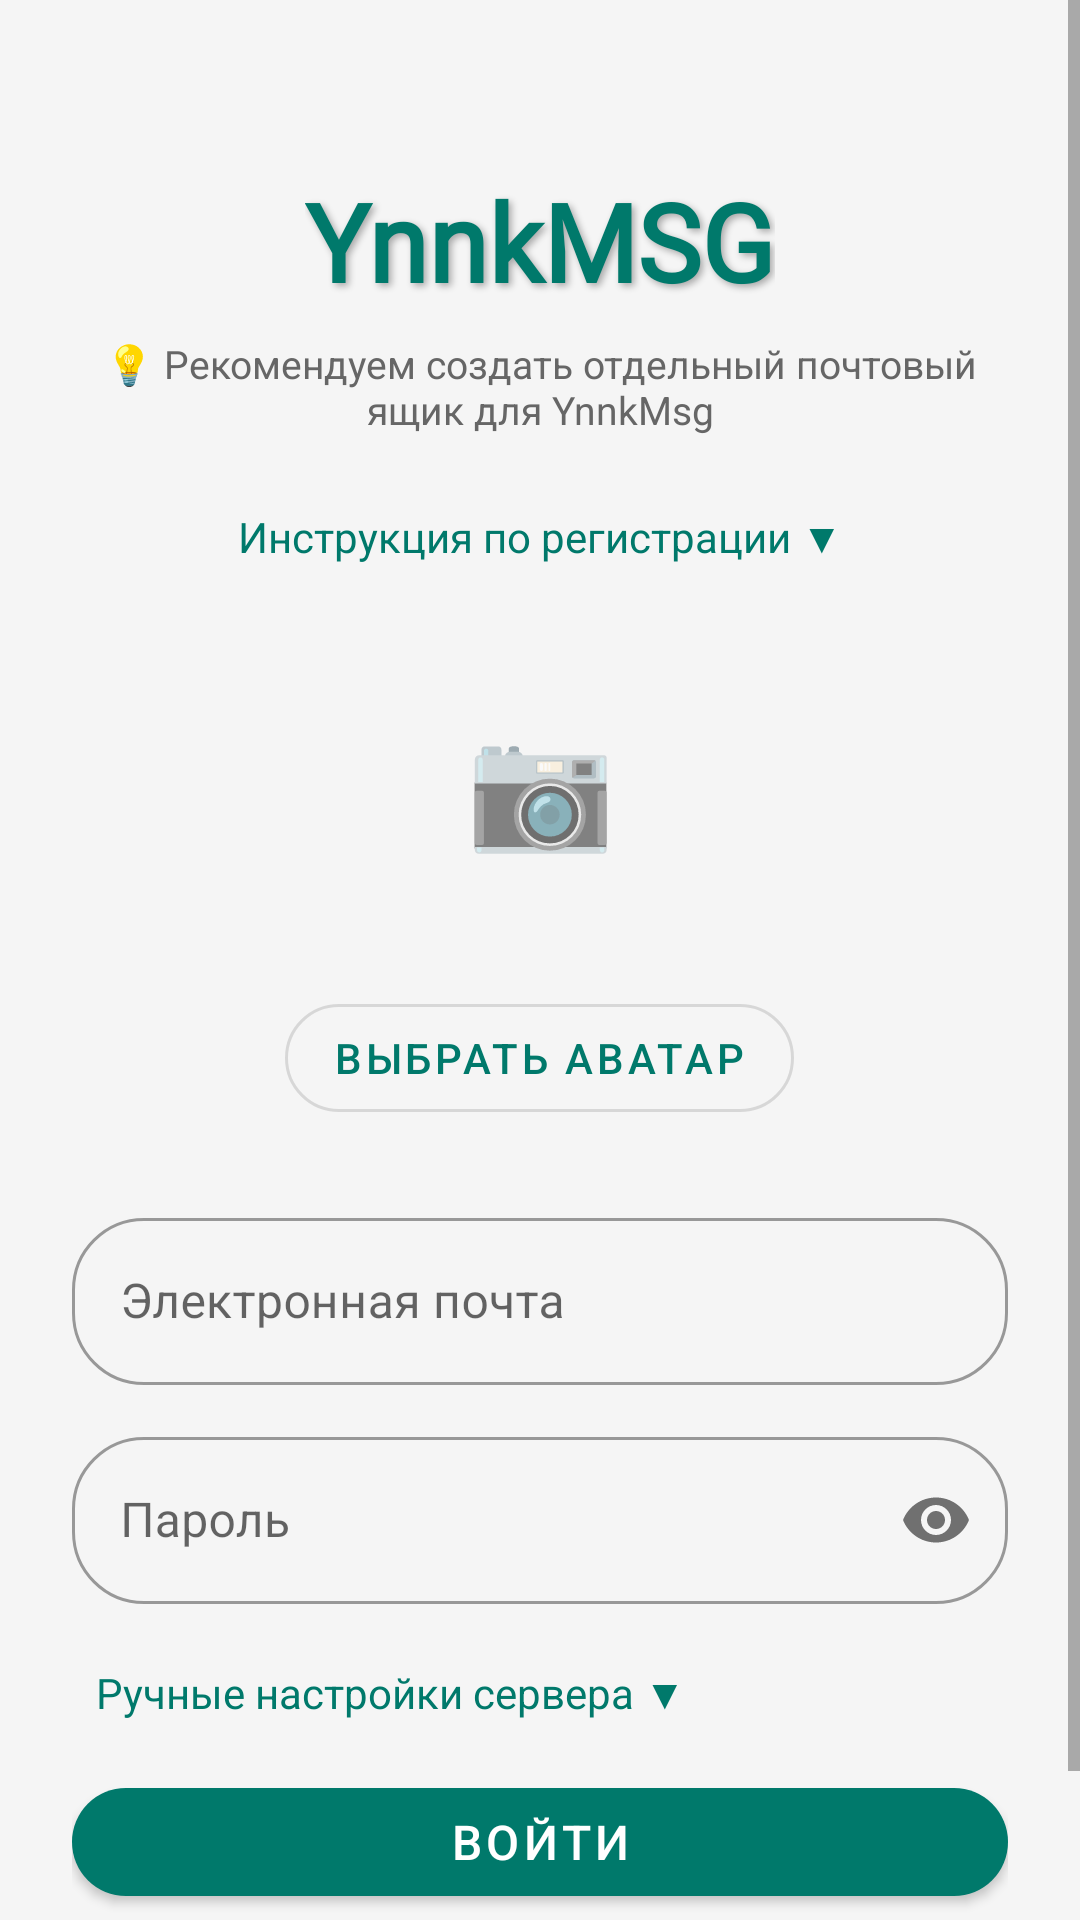

The Android layout XML behind this screen, and the referenced resources:
<!-- AndroidManifest.xml: application theme Theme.YnnkMsg.NoActionBar -->
<!-- res/layout/activity_login.xml -->
<?xml version="1.0" encoding="utf-8"?>
<ScrollView xmlns:android="http://schemas.android.com/apk/res/android"
    xmlns:app="http://schemas.android.com/apk/res-auto"
    android:layout_width="match_parent"
    android:layout_height="match_parent"
    android:background="@color/surface"
    android:fillViewport="true">

    <LinearLayout
        android:layout_width="match_parent"
        android:layout_height="wrap_content"
        android:orientation="vertical"
        android:padding="24dp"
        android:gravity="center_horizontal">

        
        <TextView
            android:layout_width="wrap_content"
            android:layout_height="wrap_content"
            android:layout_marginTop="32dp"
            android:layout_marginBottom="8dp"
            android:fontFamily="@font/century_gothic_bold"
            android:shadowColor="#50000000"
            android:shadowDx="3"
            android:shadowDy="3"
            android:shadowRadius="6"
            android:text="@string/app_name"
            android:textColor="@color/teal_700"
            android:textSize="36sp"
            android:textStyle="bold" />

        
        <TextView
            android:layout_width="match_parent"
            android:layout_height="wrap_content"
            android:text="@string/recommend_new_mailbox"
            android:textSize="13sp"
            android:textColor="#666666"
            android:gravity="center"
            android:layout_marginBottom="16dp"/>

        
        <TextView
            android:id="@+id/tv_login_instructions_toggle"
            android:layout_width="match_parent"
            android:layout_height="wrap_content"
            android:text="@string/login_instructions_toggle"
            android:textColor="@color/teal_700"
            android:padding="8dp"
            android:gravity="center"
            android:layout_marginBottom="4dp"/>

        <TextView
            android:id="@+id/tv_login_instructions_text"
            android:layout_width="match_parent"
            android:layout_height="wrap_content"
            android:text="@string/login_instructions_text"
            android:textSize="14sp"
            android:textColor="#333333"
            android:padding="8dp"
            android:layout_marginBottom="16dp"
            android:visibility="gone"/>

        
        <FrameLayout
            android:layout_width="120dp"
            android:layout_height="120dp"
            android:layout_marginBottom="8dp">

            <ImageView
                android:id="@+id/iv_avatar"
                android:layout_width="120dp"
                android:layout_height="120dp"
                android:scaleType="centerCrop"
                android:background="@drawable/circle_bg"
                android:clipToOutline="true"/>

            <TextView
                android:id="@+id/tv_avatar_hint"
                android:layout_width="120dp"
                android:layout_height="120dp"
                android:gravity="center"
                android:text="📷"
                android:textSize="40sp"
                android:background="@drawable/circle_bg"/>
        </FrameLayout>

        <com.google.android.material.button.MaterialButton
            android:id="@+id/btn_select_avatar"
            style="@style/Widget.MaterialComponents.Button.OutlinedButton"
            android:layout_width="wrap_content"
            android:layout_height="wrap_content"
            android:layout_marginBottom="24dp"
            android:text="@string/select_avatar_btn"
            app:cornerRadius="24dp" />

        
        <com.google.android.material.textfield.TextInputLayout
            style="@style/Widget.MaterialComponents.TextInputLayout.OutlinedBox"
            android:layout_width="match_parent"
            android:layout_height="wrap_content"
            android:layout_marginBottom="12dp"
            android:hint="@string/email_hint"
            app:boxCornerRadiusBottomEnd="24dp"
            app:boxCornerRadiusBottomStart="24dp"
            app:boxCornerRadiusTopEnd="24dp"
            app:boxCornerRadiusTopStart="24dp">

            <com.google.android.material.textfield.TextInputEditText
                android:id="@+id/et_email"
                android:layout_width="match_parent"
                android:layout_height="wrap_content"
                android:imeOptions="actionNext"
                android:inputType="textEmailAddress" />
        </com.google.android.material.textfield.TextInputLayout>

        
        <com.google.android.material.textfield.TextInputLayout
            style="@style/Widget.MaterialComponents.TextInputLayout.OutlinedBox"
            android:layout_width="match_parent"
            android:layout_height="wrap_content"
            android:layout_marginBottom="12dp"
            android:hint="@string/password_hint"
            app:boxCornerRadiusBottomEnd="24dp"
            app:boxCornerRadiusBottomStart="24dp"
            app:boxCornerRadiusTopEnd="24dp"
            app:boxCornerRadiusTopStart="24dp"
            app:passwordToggleEnabled="true">

            <com.google.android.material.textfield.TextInputEditText
                android:id="@+id/et_password"
                android:layout_width="match_parent"
                android:layout_height="wrap_content"
                android:imeOptions="actionDone"
                android:inputType="textPassword" />
        </com.google.android.material.textfield.TextInputLayout>

        
        <TextView
            android:id="@+id/tv_provider_detected"
            android:layout_width="match_parent"
            android:layout_height="wrap_content"
            android:text="@string/provider_detected"
            android:textColor="@color/teal_700"
            android:layout_marginBottom="8dp"
            android:visibility="gone"/>

        
        <TextView
            android:id="@+id/tv_manual_settings"
            android:layout_width="match_parent"
            android:layout_height="wrap_content"
            android:text="@string/manual_settings"
            android:textColor="@color/teal_700"
            android:padding="8dp"
            android:layout_marginBottom="8dp"/>

        
        <LinearLayout
            android:id="@+id/layout_manual_settings"
            android:layout_width="match_parent"
            android:layout_height="wrap_content"
            android:orientation="vertical"
            android:visibility="gone">

            <com.google.android.material.textfield.TextInputLayout
                android:layout_width="match_parent"
                android:layout_height="wrap_content"
                android:hint="@string/imap_host"
                style="@style/Widget.MaterialComponents.TextInputLayout.OutlinedBox"
                android:layout_marginBottom="8dp">
                <com.google.android.material.textfield.TextInputEditText
                    android:id="@+id/et_imap_host"
                    android:layout_width="match_parent"
                    android:layout_height="wrap_content"
                    android:inputType="textUri"/>
            </com.google.android.material.textfield.TextInputLayout>

            <com.google.android.material.textfield.TextInputLayout
                android:layout_width="match_parent"
                android:layout_height="wrap_content"
                android:hint="@string/imap_port"
                style="@style/Widget.MaterialComponents.TextInputLayout.OutlinedBox"
                android:layout_marginBottom="8dp">
                <com.google.android.material.textfield.TextInputEditText
                    android:id="@+id/et_imap_port"
                    android:layout_width="match_parent"
                    android:layout_height="wrap_content"
                    android:inputType="number"
                    android:text="993"/>
            </com.google.android.material.textfield.TextInputLayout>

            <com.google.android.material.switchmaterial.SwitchMaterial
                android:id="@+id/switch_imap_ssl"
                android:layout_width="match_parent"
                android:layout_height="wrap_content"
                android:text="@string/imap_ssl"
                android:checked="true"
                android:layout_marginBottom="8dp"/>

            <com.google.android.material.textfield.TextInputLayout
                android:layout_width="match_parent"
                android:layout_height="wrap_content"
                android:hint="@string/smtp_host"
                style="@style/Widget.MaterialComponents.TextInputLayout.OutlinedBox"
                android:layout_marginBottom="8dp">
                <com.google.android.material.textfield.TextInputEditText
                    android:id="@+id/et_smtp_host"
                    android:layout_width="match_parent"
                    android:layout_height="wrap_content"
                    android:inputType="textUri"/>
            </com.google.android.material.textfield.TextInputLayout>

            <com.google.android.material.textfield.TextInputLayout
                android:layout_width="match_parent"
                android:layout_height="wrap_content"
                android:hint="@string/smtp_port"
                style="@style/Widget.MaterialComponents.TextInputLayout.OutlinedBox"
                android:layout_marginBottom="8dp">
                <com.google.android.material.textfield.TextInputEditText
                    android:id="@+id/et_smtp_port"
                    android:layout_width="match_parent"
                    android:layout_height="wrap_content"
                    android:inputType="number"
                    android:text="587"/>
            </com.google.android.material.textfield.TextInputLayout>

            <com.google.android.material.switchmaterial.SwitchMaterial
                android:id="@+id/switch_smtp_ssl"
                android:layout_width="match_parent"
                android:layout_height="wrap_content"
                android:text="@string/smtp_ssl"
                android:checked="false"
                android:layout_marginBottom="4dp"/>

            <com.google.android.material.switchmaterial.SwitchMaterial
                android:id="@+id/switch_smtp_start_tls"
                android:layout_width="match_parent"
                android:layout_height="wrap_content"
                android:text="@string/smtp_starttls"
                android:checked="true"
                android:layout_marginBottom="16dp"/>
        </LinearLayout>

        <ProgressBar
            android:id="@+id/progress_bar"
            android:layout_width="wrap_content"
            android:layout_height="wrap_content"
            android:visibility="gone"
            android:layout_marginBottom="8dp"/>

        <com.google.android.material.button.MaterialButton
            android:id="@+id/btn_login"
            android:layout_width="match_parent"
            android:layout_height="wrap_content"
            android:layout_marginBottom="32dp"
            android:text="@string/login_btn"
            android:textSize="16sp"
            app:cornerRadius="24dp" />

    </LinearLayout>
</ScrollView>
<!-- resources referenced by this layout -->
<resources>
  <color name="surface">#F5F5F5</color>
  <color name="teal_700">#FF00796B</color>
  <string name="app_name">YnnkMSG</string>
  <string name="email_hint">Электронная почта</string>
  <string name="imap_host">IMAP сервер</string>
  <string name="imap_port">IMAP порт</string>
  <string name="imap_ssl">SSL/TLS (IMAP)</string>
  <string name="login_btn">Войти</string>
  <string name="login_instructions_text">1. Создайте аккаунт в сервисе электронной почты с поддержкой IMAP/SMTP (Яндекс, Mail.ru, Gmail, Outlook, Yahoo! и т. д.). Эти протоколы не поддерживаются сервисами Tuta и ProtonMail.\n\n2. Разрешите использование протоколов почтовых клиентов (IMAP/POP3/SMTP) в настройках почтового ящика.\n\n2.1. Яндекс.\nОткройте почту в браузере (на мобильных устройствах переключитесь в полную версию), выберите иконку Настройки (слева внизу) - Все настройки - Почтовые клиента.\na. Разрешить доступ к почтовому ящику с помощью почтовых клиентов: С сервера imap.yandex.com по протоколу IMAP\n\n2.2. Google.\nОткройте почту в браузере, выберите Настройки - Все настройки - Пересылка и POP/IMAP\na. Включить POP (подойдет любая из двух опций).\nb. Когда сообщение помечается как удаленное и стирается из последней видимой папки IMAP: Немедленно удалить письмо без возможности восстановления\n\n3. Сгенерируйте пароль для приложений, который дает доступ к серверам IMAP и SMTP.\n\nПримечание: чтобы создать пароль, все упомянутые сервисы потребуют от вас активировать двухфакторную авторизацию при помощи телефона (при этом если Google не говорит прямо, что другие методы его не устроят). Разумеется, это необходимо только-только для вашей безопасности и больше ничего.\n\na. Yandex: https://id.yandex.ru/security/app-passwords\nb. Mail.ru: https://account.mail.ru/user/2-step-auth/passwords\nc. Gmail: https://myaccount.google.com/apppasswords</string>
  <string name="login_instructions_toggle">Инструкция по регистрации ▼</string>
  <string name="manual_settings">Ручные настройки сервера ▼</string>
  <string name="password_hint">Пароль</string>
  <string name="provider_detected">✓ Настройки определены автоматически</string>
  <string name="recommend_new_mailbox">💡 Рекомендуем создать отдельный почтовый ящик для YnnkMsg</string>
  <string name="select_avatar_btn">Выбрать аватар</string>
  <string name="smtp_host">SMTP сервер</string>
  <string name="smtp_port">SMTP порт</string>
  <string name="smtp_ssl">SSL/TLS (SMTP)</string>
  <string name="smtp_starttls">STARTTLS (SMTP)</string>
  <style name="Theme.YnnkMsg.NoActionBar" parent="Theme.YnnkMsg">
          <item name="windowActionBar">false</item>
          <item name="windowNoTitle">true</item>
      </style>
  <style name="Theme.YnnkMsg" parent="Theme.MaterialComponents.DayNight.DarkActionBar">
          <item name="colorPrimary">@color/teal_700</item>
          <item name="colorPrimaryVariant">@color/teal_900</item>
          <item name="colorOnPrimary">@color/white</item>
          <item name="colorSecondary">@color/teal_200</item>
          <item name="colorOnSecondary">@color/black</item>
          <item name="android:statusBarColor">?attr/colorPrimaryVariant</item>
          <item name="toolbarStyle">@style/AppToolbarStyle</item>
      </style>
  <color name="teal_900">#FF004D40</color>
  <color name="white">#FFFFFFFF</color>
  <color name="teal_200">#FF80CBC4</color>
  <color name="black">#FF000000</color>
  <style name="AppToolbarStyle" parent="Widget.MaterialComponents.Toolbar.Primary">
          <item name="titleTextColor">@color/white</item>
          <item name="subtitleTextColor">@color/white</item>
          <item name="iconTint">@color/white</item>
      </style>
</resources>
